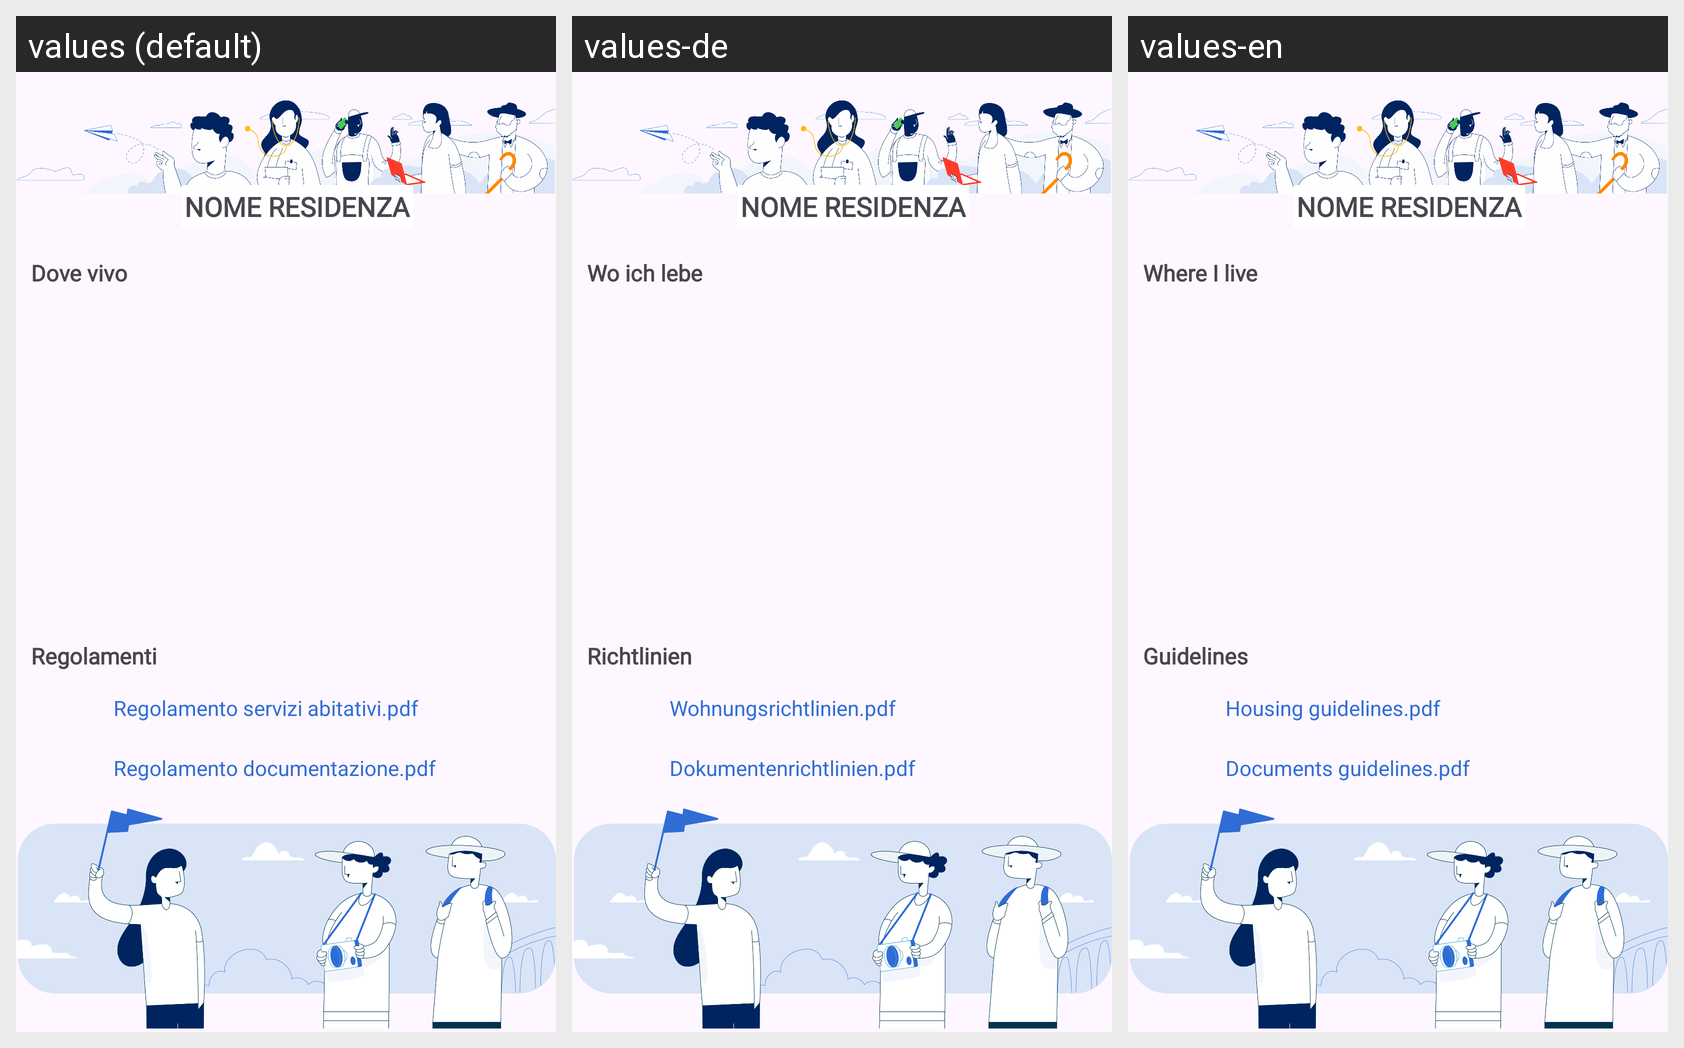

Translations of the strings shown on this Android screen, per locale in the grid:
Android screen res/layout/fragment_position_recidency.xml rendered under 3 locales, left to right: values (default), values-de, values-en. Device: Nexus 5 (rendered at 1080×1920; each locale shown at half size, 540×960, under a caption strip naming it); theme Theme.AsilApp.
Strings drawn on this screen, with the default value and each locale's value (text and hints the layout hard-codes, and strings that could not be matched under every locale, appear in the picture but are not listed):

whereILive
  values: Dove vivo
  values-de: Wo ich lebe
  values-en: Where I live

rulesAndMore
  values: Regolamenti
  values-de: Richtlinien
  values-en: Guidelines

housingRules
  values: Regolamento servizi abitativi.pdf
  values-de: Wohnungsrichtlinien.pdf
  values-en: Housing guidelines.pdf

docRules
  values: Regolamento documentazione.pdf
  values-de: Dokumentenrichtlinien.pdf
  values-en: Documents guidelines.pdf
